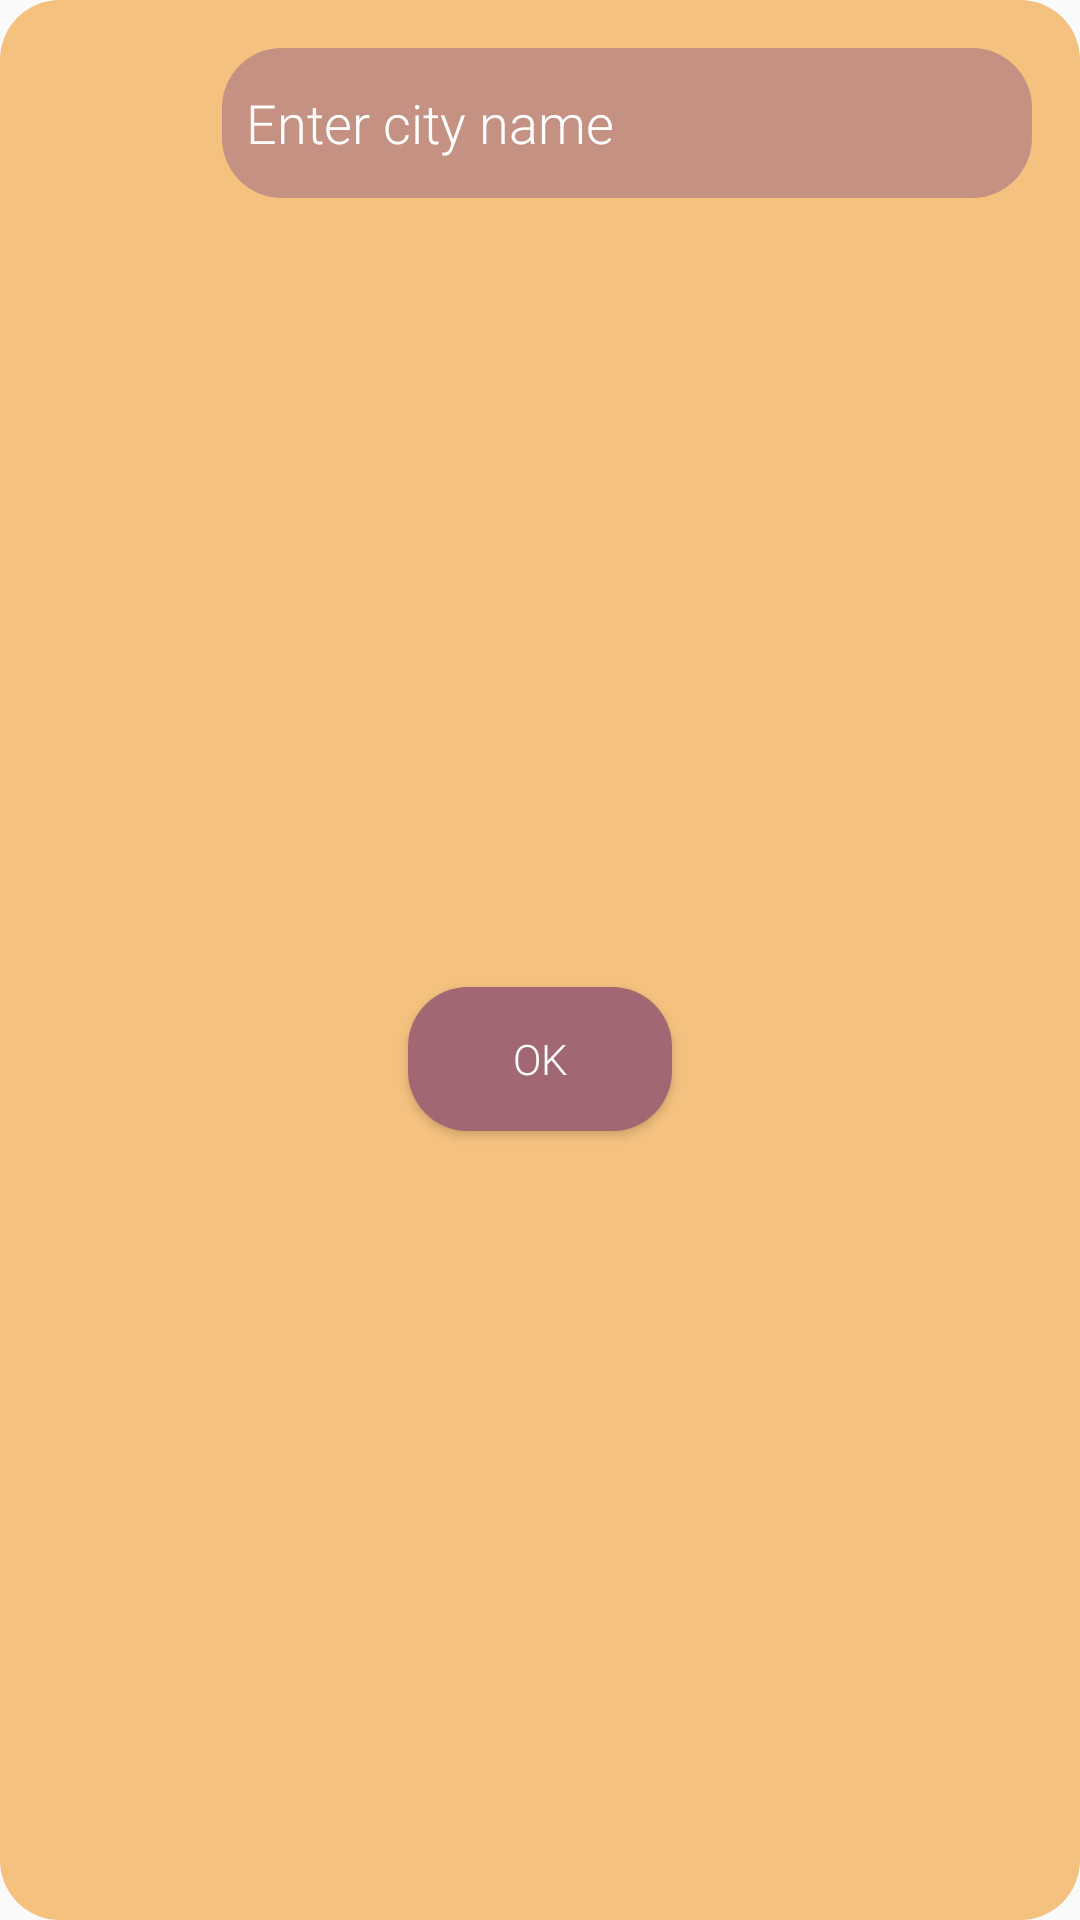

Android layout source for this screen:
<!-- AndroidManifest.xml: application theme AppTheme -->
<!-- res/layout/dialog_enter_city.xml -->
<?xml version="1.0" encoding="utf-8"?>
<androidx.constraintlayout.widget.ConstraintLayout xmlns:android="http://schemas.android.com/apk/res/android"
    xmlns:app="http://schemas.android.com/apk/res-auto"
    android:id="@+id/dialog_CL"
    android:layout_width="300dp"
    android:layout_height="150dp"
    android:background="@drawable/dialog_day_background">


    <Button
        android:id="@+id/okBtn"
        android:layout_width="wrap_content"
        android:layout_height="wrap_content"
        android:background="@drawable/dialog_day_button"
        android:text="@string/ok"
        app:layout_constraintBottom_toBottomOf="parent"
        app:layout_constraintEnd_toEndOf="parent"
        app:layout_constraintStart_toStartOf="parent"
        app:layout_constraintTop_toBottomOf="@+id/dialogCityNameET" />

    <EditText
        android:id="@+id/dialogCityNameET"
        android:layout_width="270dp"
        android:layout_height="50dp"
        android:layout_marginStart="16dp"
        android:layout_marginTop="16dp"
        android:layout_marginEnd="16dp"
        android:background="@drawable/dialog_day_enter_text"
        android:ems="10"
        android:hint="@string/enter_city_name"
        android:inputType="textPersonName"
        android:paddingStart="8dp"
        android:paddingEnd="8dp"
        android:textColor="#FFFFFF"
        android:textColorHint="#FFFFFF"
        app:layout_constraintEnd_toEndOf="parent"
        app:layout_constraintHorizontal_bias="1.0"
        app:layout_constraintStart_toStartOf="parent"
        app:layout_constraintTop_toTopOf="parent"
        android:autofillHints="" />

</androidx.constraintlayout.widget.ConstraintLayout>
<!-- resources referenced by this layout -->
<resources>
  <!-- drawable dialog_day_background (drawable) -->
  <?xml version="1.0" encoding="utf-8"?>
  <shape xmlns:android="http://schemas.android.com/apk/res/android"
      android:shape="rectangle">
  
      <solid
          android:color="#F4C17F"/>
      <corners
          android:radius="20dp"/>
  
  
  </shape>
  <!-- drawable dialog_day_button (drawable) -->
  <?xml version="1.0" encoding="utf-8"?>
  <shape xmlns:android="http://schemas.android.com/apk/res/android"
      android:shape="rectangle">
  
      <solid
          android:color="#A16773"/>
      <corners
          android:radius="20dp"/>
  
  </shape>
  <!-- drawable dialog_day_enter_text (drawable) -->
  <?xml version="1.0" encoding="utf-8"?>
  <shape xmlns:android="http://schemas.android.com/apk/res/android"
      android:shape="rectangle">
  
      <solid
          android:color="#C49182"/>
      <corners
          android:radius="20dp"/>
  
  </shape>
  <string name="enter_city_name">Enter city name</string>
  <string name="ok">OK</string>
  <style name="AppTheme" parent="Theme.AppCompat.Light.NoActionBar">
          
          <item name="android:windowFullscreen">true</item>
          <item name="colorPrimary">@color/colorPrimary</item>
          <item name="colorPrimaryDark">@color/colorPrimaryDark</item>
          <item name="colorAccent">@color/colorAccent</item>
          <item name="android:textColor">#FFFFFF</item>
          <item name="fontFamily">sans-serif-light</item>
      </style>
  <!-- not gathered from this repository: default colours our renderer supplied (Android Studio template values) -->
  <color name="colorPrimary">#FF6200EE</color>
  <color name="colorPrimaryDark">#FF3700B3</color>
  <color name="colorAccent">#FF03DAC5</color>
</resources>
